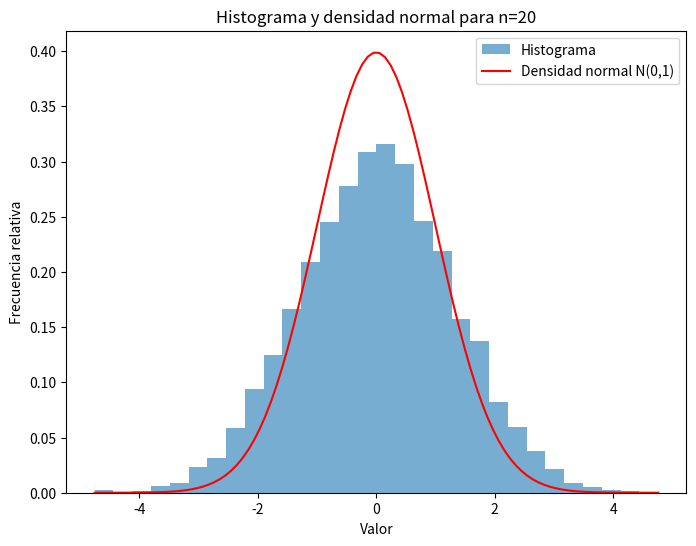
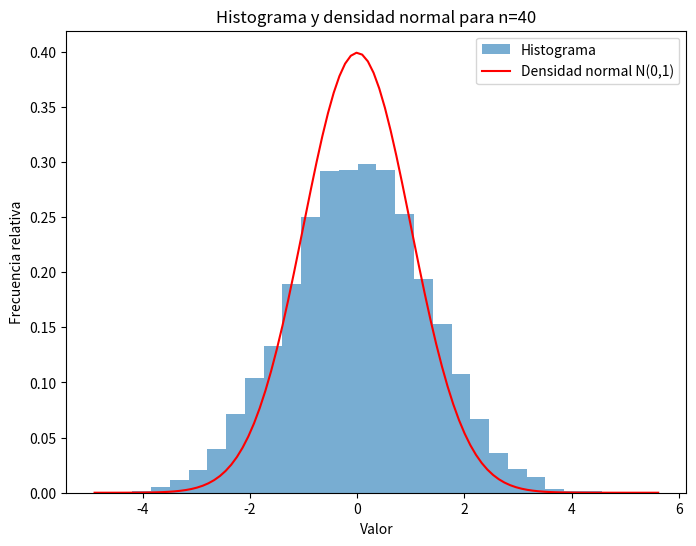
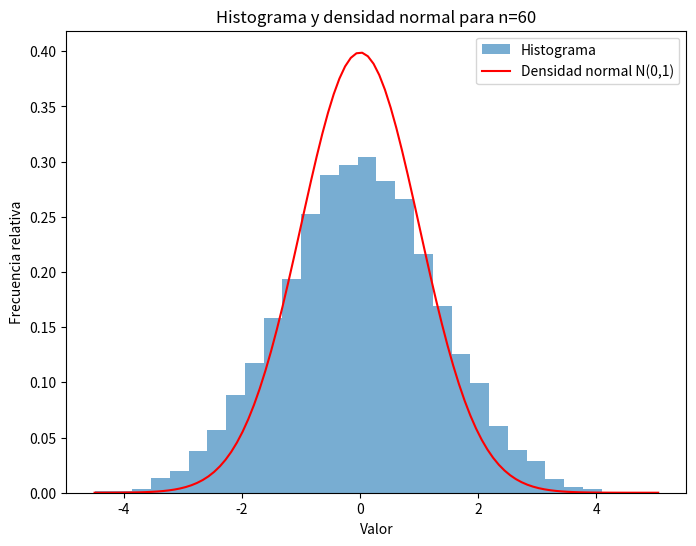
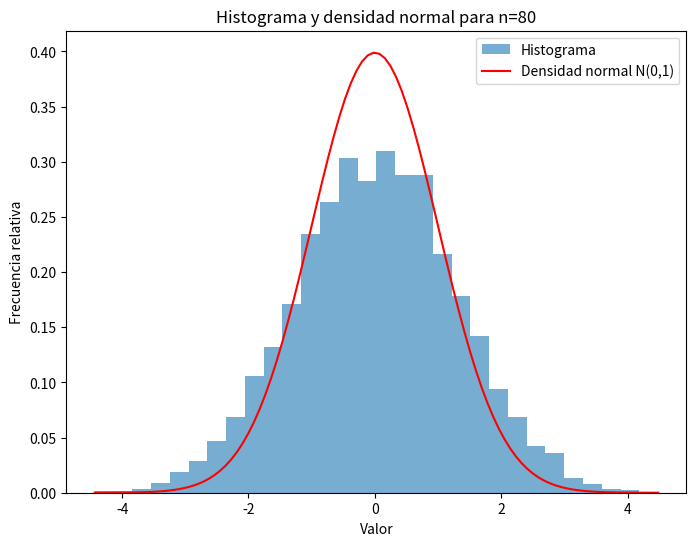
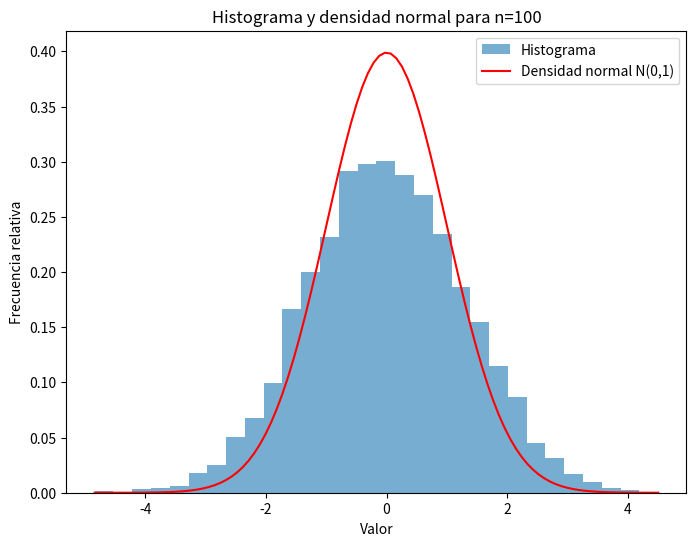
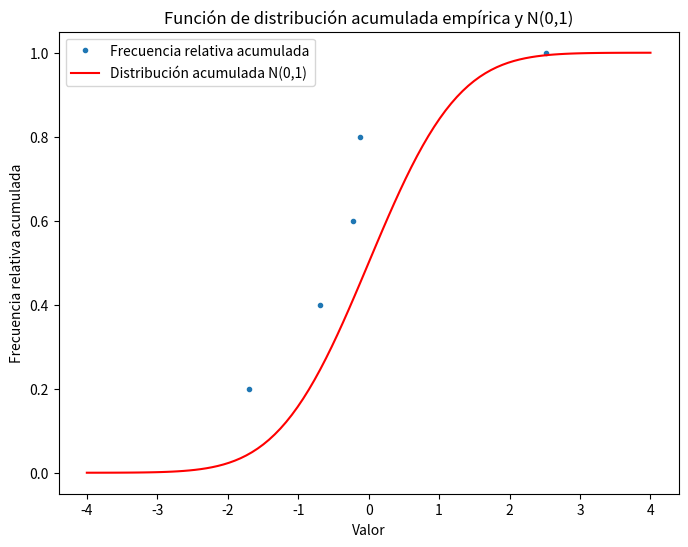
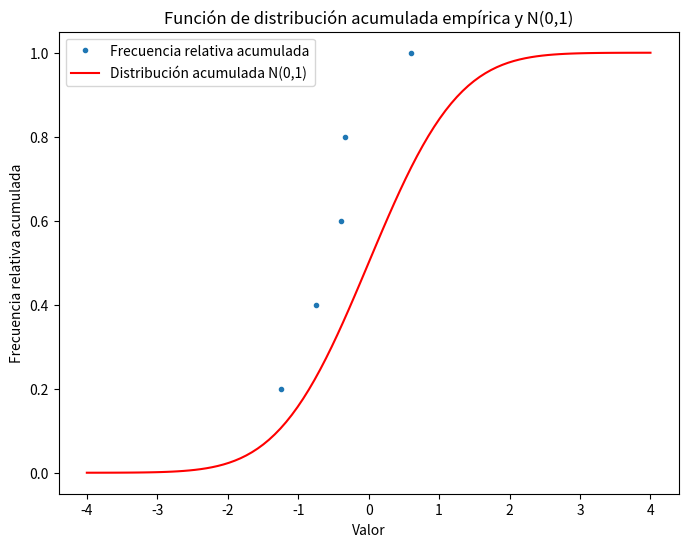
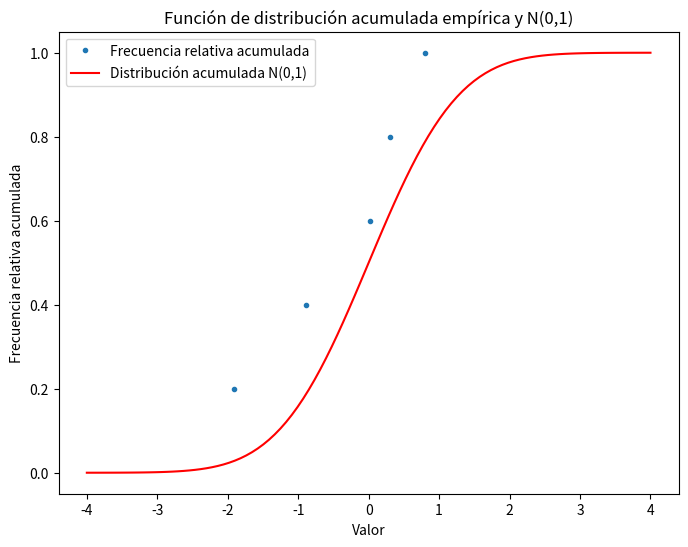
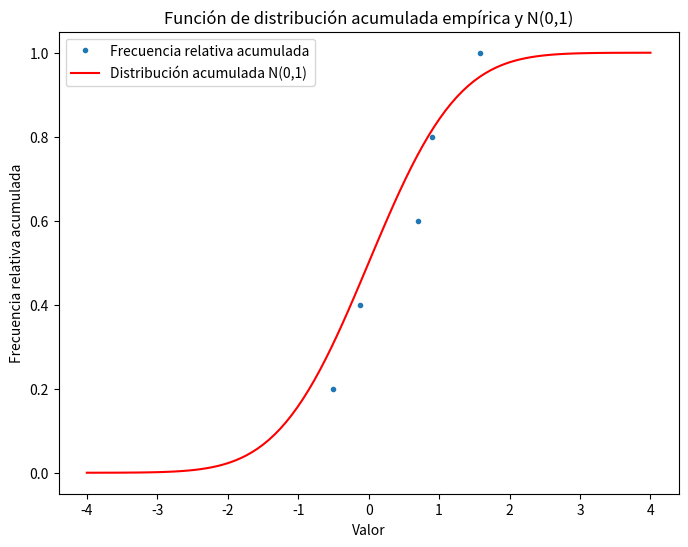

Write Python code to recreate these figures, in order.
import numpy as np
import matplotlib.pyplot as plt
from scipy.stats import norm

# Función para generar n muestras aleatorias uniformemente distribuidas en el intervalo (0, 1).
def generar_muestras_uniformes(n):
    return np.random.uniform(0, 1, n)

# Función para calcular la media de un conjunto de muestras
def calcular_media(muestras):
    return np.mean(muestras)

# Función para calcular la varianza de un conjunto de muestras
def calcular_varianza(muestras):
    return np.var(muestras)

# Función para calcular la media normalizada de una muestra
def calcular_media_normalizada(media_muestra, mu, var, n):
    return (media_muestra - mu) / (np.sqrt(var / n))

# Función para graficar el histograma y la densidad normal
def graficar_histograma_y_densidad_normal(datos, titulo, bins=30):
    datos = np.array(datos)  # Convertir datos a un array numpy
    plt.figure(figsize=(8, 6))
    plt.hist(datos, bins=bins, density=True, alpha=0.6, label='Histograma')
    x = np.linspace(datos.min(), datos.max(), 100)
    plt.plot(x, norm.pdf(x), 'r', label='Densidad normal N(0,1)')
    plt.xlabel('Valor')
    plt.ylabel('Frecuencia relativa')
    plt.title(titulo)
    plt.legend()
    plt.show()


# Función para graficar la distribución acumulada empírica y la distribución normal
def graficar_distribucion_acumulada_empirica(datos):
    plt.figure(figsize=(8, 6))
    datos_ordenados = np.sort(datos)
    y = np.arange(1, len(datos) + 1) / len(datos)
    plt.plot(datos_ordenados, y, marker='.', linestyle='none', label='Frecuencia relativa acumulada')
    x = np.linspace(-4, 4, 100)
    plt.plot(x, norm.cdf(x), 'r', label='Distribución acumulada N(0,1)')
    plt.xlabel('Valor')
    plt.ylabel('Frecuencia relativa acumulada')
    plt.title('Función de distribución acumulada empírica y N(0,1)')
    plt.legend()
    plt.show()

# Tamaños de muestra y cantidad de experimentos para las pruebas
ns = [20, 40, 60, 80, 100]
Ns = [50, 100, 1000, 10000]

mu = 0.5  # Media de la distribución uniforme en (0, 1)
variance = 0.05  # Nueva varianza de la distribución uniforme en (0, 1)

# Generar gráficas para cada valor de n
for n in ns:
    # Realizar N experimentos y calcular las medias muestrales
    sample_means = [calcular_media(generar_muestras_uniformes(n)) for _ in range(max(Ns))]
    # Calcular las medias normalizadas para la distribución normal N(0,1)
    normalized_means = [calcular_media_normalizada(mean, mu, variance, n) for mean in sample_means]
    # Graficar el histograma y la densidad normal
    graficar_histograma_y_densidad_normal(normalized_means, f'Histograma y densidad normal para n={n}')

# Generar gráficas de distribución acumulada empírica para cada valor de N
for N in Ns:
    # Realizar N experimentos y calcular las medias muestrales para cada n
    sample_means = [calcular_media(generar_muestras_uniformes(n)) for _ in range(N)]
    # Calcular las medias normalizadas para la distribución normal N(0,1) para cada n
    normalized_means = [calcular_media_normalizada(mean, mu, variance, n) for n, mean in zip(ns, sample_means)]
    # Graficar la distribución acumulada empírica y la distribución normal
    graficar_distribucion_acumulada_empirica(normalized_means)
